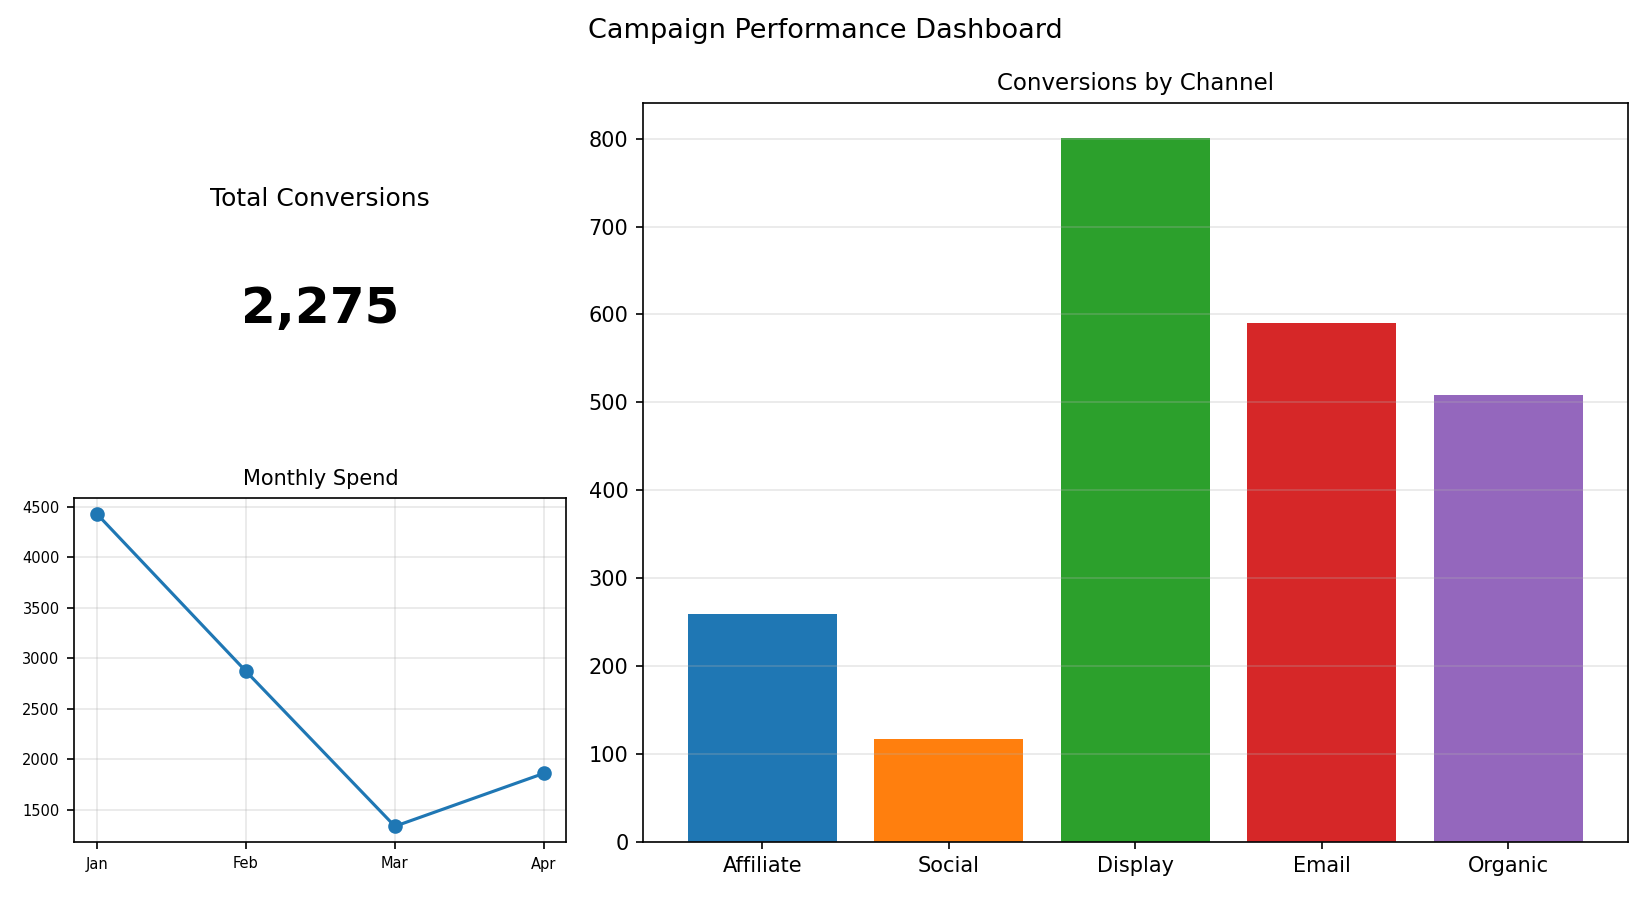

Data behind this chart, as committed beside it:
Channel, Conversions
Affiliate, 259
Social, 117
Display, 801
Email, 590
Organic, 508
